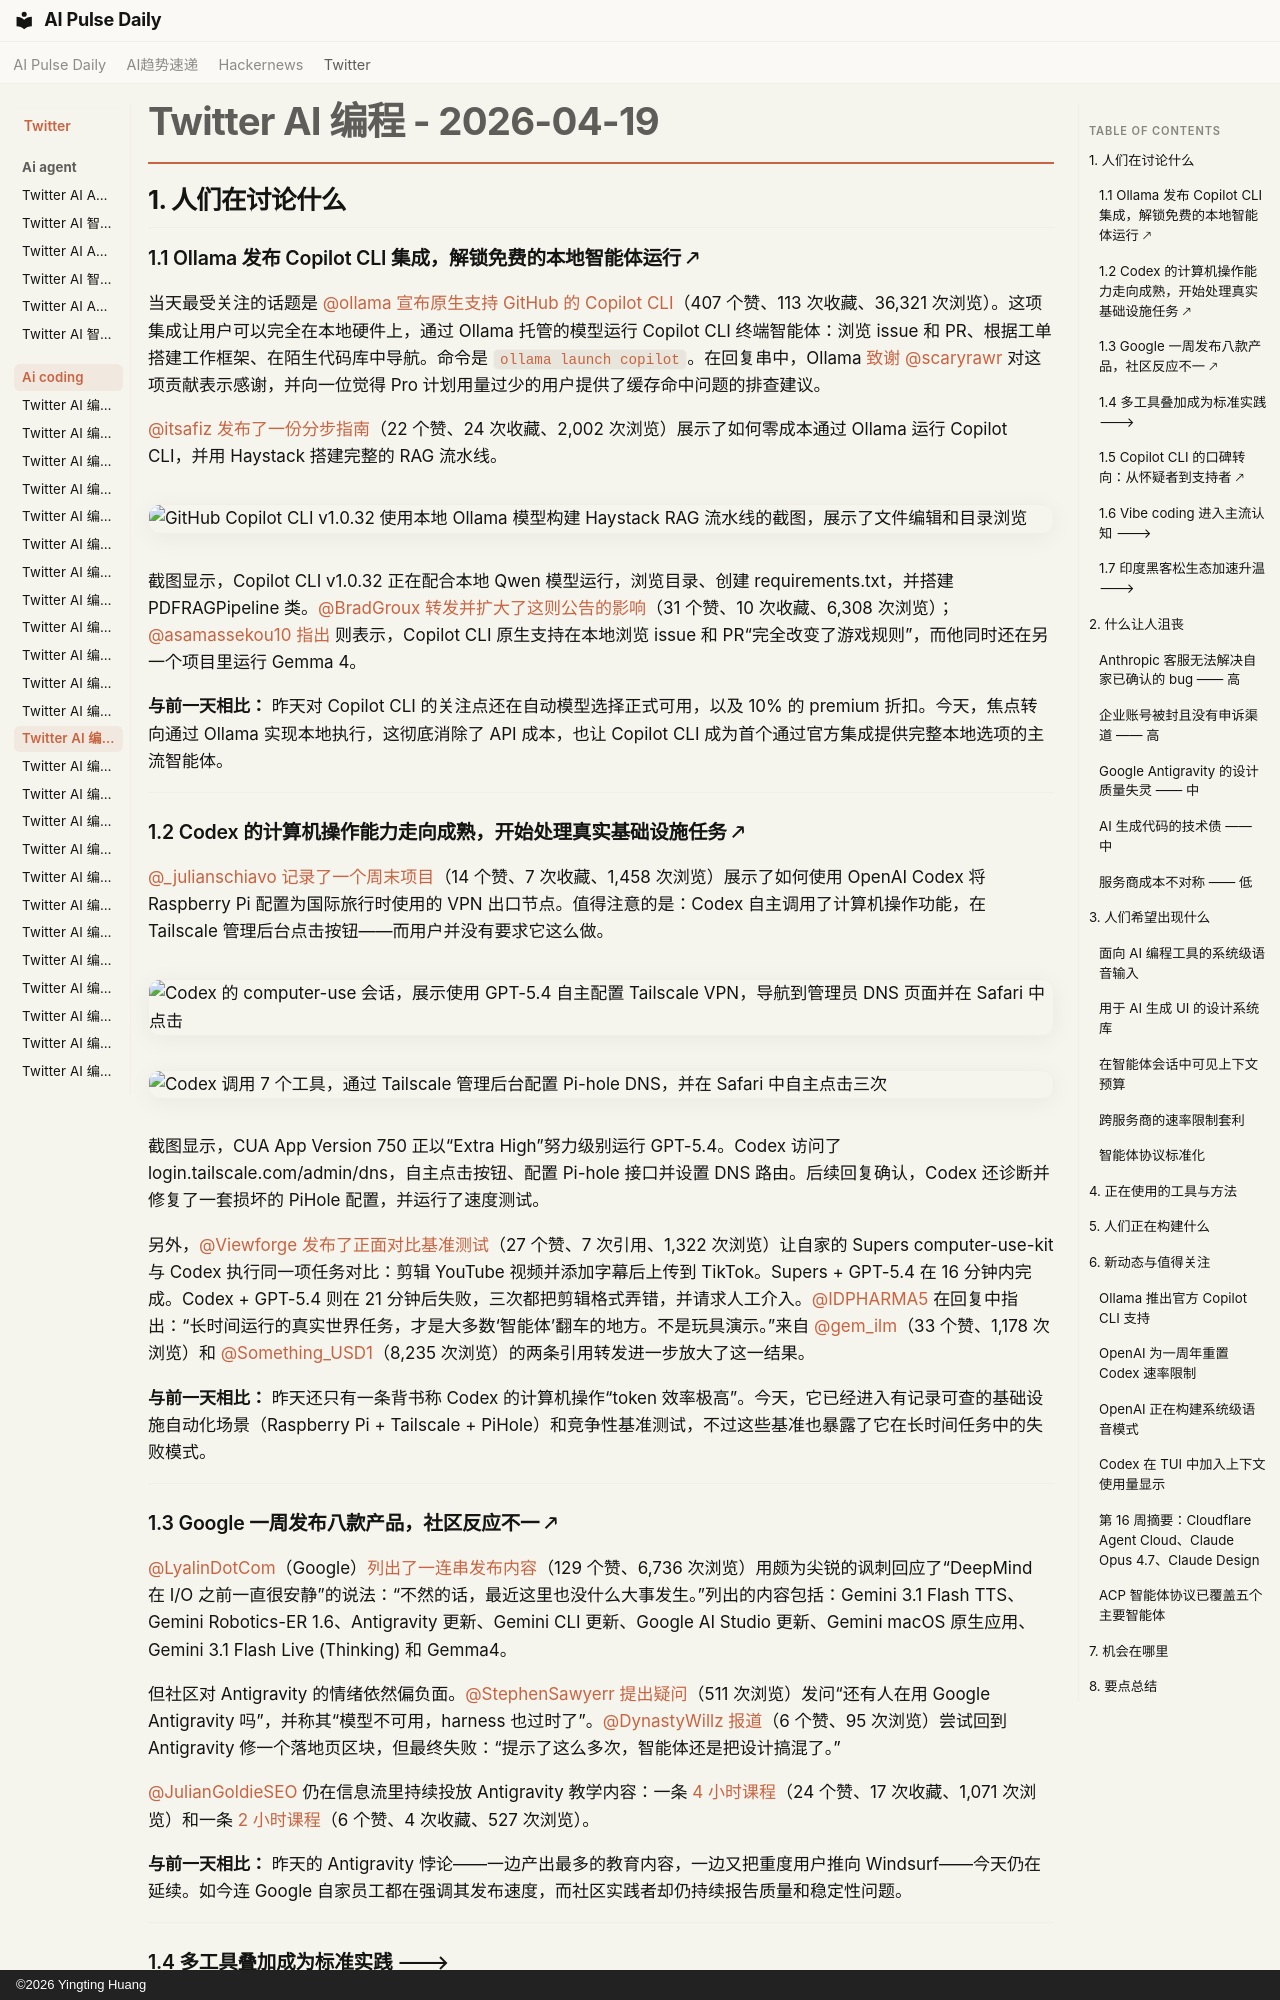

repository: vibewatch/vibewatch.github.io · page: twitter/ai-coding/2026-04-19.zh/index.html · generator: mkdocs · copyright: ©2026 Yingting Huang

# Twitter AI 编程 - 2026-04-19

## 1. 人们在讨论什么

### 1.1 Ollama 发布 Copilot CLI 集成，解锁免费的本地智能体运行 🡕

当天最受关注的话题是 [@ollama](https://x.com/ollama) [宣布原生支持 GitHub 的 Copilot CLI](https://x.com/ollama/status/2045686038274990147)（407 个赞、113 次收藏、36,321 次浏览）。这项集成让用户可以完全在本地硬件上，通过 Ollama 托管的模型运行 Copilot CLI 终端智能体：浏览 issue 和 PR、根据工单搭建工作框架、在陌生代码库中导航。命令是 `ollama launch copilot`。在回复串中，Ollama [致谢 @scaryrawr](https://x.com/ollama/status/2045686038274990147) 对这项贡献表示感谢，并向一位觉得 Pro 计划用量过少的用户提供了缓存命中问题的排查建议。

[@itsafiz](https://x.com/itsafiz) [发布了一份分步指南](https://x.com/itsafiz/status/2045908305688629348)（22 个赞、24 次收藏、2,002 次浏览）展示了如何零成本通过 Ollama 运行 Copilot CLI，并用 Haystack 搭建完整的 RAG 流水线。

![GitHub Copilot CLI v1.0.32 使用本地 Ollama 模型构建 Haystack RAG 流水线的截图，展示了文件编辑和目录浏览](https://pbs.twimg.com/media/HGSGvy5WgAAvEr_.jpg)

截图显示，Copilot CLI v1.0.32 正在配合本地 Qwen 模型运行，浏览目录、创建 requirements.txt，并搭建 PDFRAGPipeline 类。[@BradGroux](https://x.com/BradGroux) [转发并扩大了这则公告的影响](https://x.com/BradGroux/status/2045701436328075413)（31 个赞、10 次收藏、6,308 次浏览）；[@asamassekou10](https://x.com/asamassekou10) [指出](https://x.com/asamassekou10/status/2045734578879373686) 则表示，Copilot CLI 原生支持在本地浏览 issue 和 PR“完全改变了游戏规则”，而他同时还在另一个项目里运行 Gemma 4。

**与前一天相比：** 昨天对 Copilot CLI 的关注点还在自动模型选择正式可用，以及 10% 的 premium 折扣。今天，焦点转向通过 Ollama 实现本地执行，这彻底消除了 API 成本，也让 Copilot CLI 成为首个通过官方集成提供完整本地选项的主流智能体。

---

### 1.2 Codex 的计算机操作能力走向成熟，开始处理真实基础设施任务 🡕

[@_julianschiavo](https://x.com/_julianschiavo) [记录了一个周末项目](https://x.com/_julianschiavo/status/2045757690081919312)（14 个赞、7 次收藏、1,458 次浏览）展示了如何使用 OpenAI Codex 将 Raspberry Pi 配置为国际旅行时使用的 VPN 出口节点。值得注意的是：Codex 自主调用了计算机操作功能，在 Tailscale 管理后台点击按钮——而用户并没有要求它这么做。

![Codex 的 computer-use 会话，展示使用 GPT-5.4 自主配置 Tailscale VPN，导航到管理员 DNS 页面并在 Safari 中点击](https://pbs.twimg.com/media/HGP9i-waYAAAD0s.jpg)

![Codex 调用 7 个工具，通过 Tailscale 管理后台配置 Pi-hole DNS，并在 Safari 中自主点击三次](https://pbs.twimg.com/media/HGP9kRVacAA7q8g.jpg)

截图显示，CUA App Version 750 正以“Extra High”努力级别运行 GPT-5.4。Codex 访问了 login.tailscale.com/admin/dns，自主点击按钮、配置 Pi-hole 接口并设置 DNS 路由。后续回复确认，Codex 还诊断并修复了一套损坏的 PiHole 配置，并运行了速度测试。

另外，[@Viewforge](https://x.com/Viewforge) [发布了正面对比基准测试](https://x.com/Viewforge/status/2045924743342334263)（27 个赞、7 次引用、1,322 次浏览）让自家的 Supers computer-use-kit 与 Codex 执行同一项任务对比：剪辑 YouTube 视频并添加字幕后上传到 TikTok。Supers + GPT-5.4 在 16 分钟内完成。Codex + GPT-5.4 则在 21 分钟后失败，三次都把剪辑格式弄错，并请求人工介入。[@IDPHARMA5](https://x.com/IDPHARMA5) 在回复中指出：“长时间运行的真实世界任务，才是大多数‘智能体’翻车的地方。不是玩具演示。”来自 [@gem_ilm](https://x.com/gem_ilm)（33 个赞、1,178 次浏览）和 [@Something_USD1](https://x.com/Something_USD1)（8,235 次浏览）的两条引用转发进一步放大了这一结果。

**与前一天相比：** 昨天还只有一条背书称 Codex 的计算机操作“token 效率极高”。今天，它已经进入有记录可查的基础设施自动化场景（Raspberry Pi + Tailscale + PiHole）和竞争性基准测试，不过这些基准也暴露了它在长时间任务中的失败模式。

---

### 1.3 Google 一周发布八款产品，社区反应不一 🡕

[@LyalinDotCom](https://x.com/LyalinDotCom)（Google）[列出了一连串发布内容](https://x.com/LyalinDotCom/status/2045662333029216373)（129 个赞、6,736 次浏览）用颇为尖锐的讽刺回应了“DeepMind 在 I/O 之前一直很安静”的说法：“不然的话，最近这里也没什么大事发生。”列出的内容包括：Gemini 3.1 Flash TTS、Gemini Robotics-ER 1.6、Antigravity 更新、Gemini CLI 更新、Google AI Studio 更新、Gemini macOS 原生应用、Gemini 3.1 Flash Live (Thinking) 和 Gemma4。

但社区对 Antigravity 的情绪依然偏负面。[@StephenSawyerr](https://x.com/StephenSawyerr) [提出疑问](https://x.com/StephenSawyerr/status/2045875615602024889)（511 次浏览）发问“还有人在用 Google Antigravity 吗”，并称其“模型不可用，harness 也过时了”。[@DynastyWillz](https://x.com/DynastyWillz) [报道](https://x.com/DynastyWillz/status/2045563417499410843)（6 个赞、95 次浏览）尝试回到 Antigravity 修一个落地页区块，但最终失败：“提示了这么多次，智能体还是把设计搞混了。”

[@JulianGoldieSEO](https://x.com/JulianGoldieSEO) 仍在信息流里持续投放 Antigravity 教学内容：一条 [4 小时课程](https://x.com/JulianGoldieSEO/status/2045770427440714152)（24 个赞、17 次收藏、1,071 次浏览）和一条 [2 小时课程](https://x.com/JulianGoldieSEO/status/2045767577071448106)（6 个赞、4 次收藏、527 次浏览）。

**与前一天相比：** 昨天的 Antigravity 悖论——一边产出最多的教育内容，一边又把重度用户推向 Windsurf——今天仍在延续。如今连 Google 自家员工都在强调其发布速度，而社区实践者却仍持续报告质量和稳定性问题。

---
